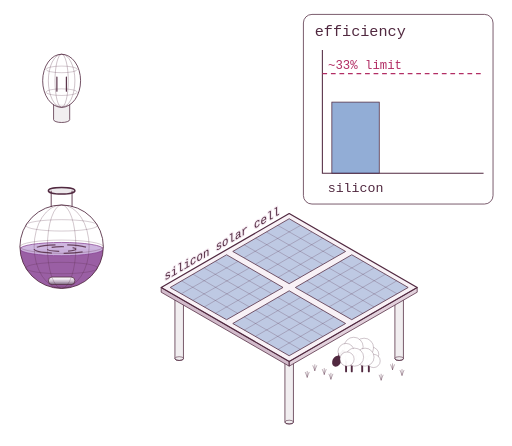
t = 0.00 s
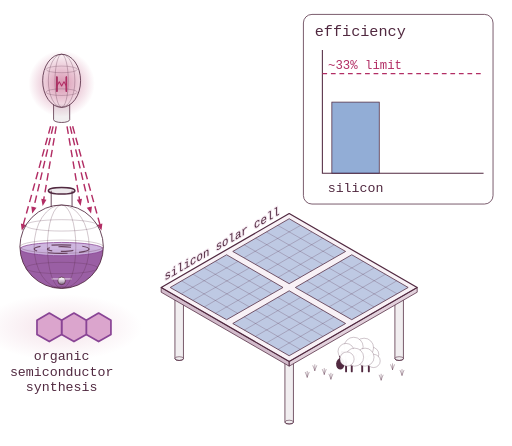
t = 2.00 s
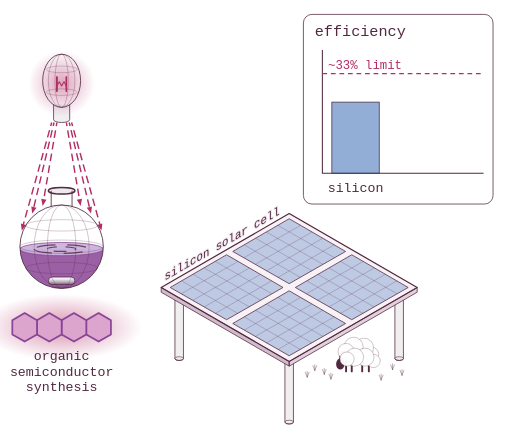
t = 4.00 s
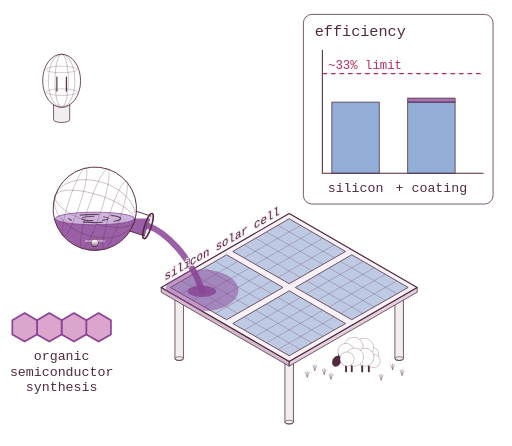
t = 6.00 s
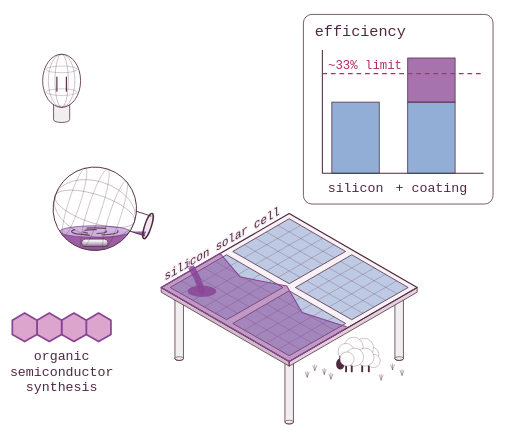
t = 8.00 s
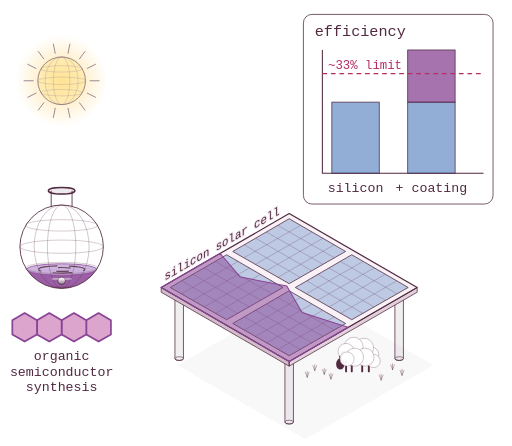
t = 10.00 s

The animated SVG that drew these frames (rendered in a browser with its animation timeline set to each time). Animation: 56 SMIL elements (animate=47,animateTransform=9); frames cover the first 10.00 s, repeats indefinitely.

<svg class="pah-card-svg" xmlns="http://www.w3.org/2000/svg" viewBox="0 0 1080 940" data-end="11.5" role="img" aria-labelledby="sfTitle sfDesc" fill="none" font-family="'Departure Mono',monospace"><title id="sfTitle">Organic semiconductor dyes made in a flask are poured onto a silicon solar cell, raising its efficiency</title><desc id="sfDesc">A lamp lights a stirred flask while a molecule grows from anthracene to tetracene. The flask pours purple coating onto a raised four-section solar panel with a sheep grazing beneath. A bar chart shows efficiency rising above the 33 percent limit, then a sun shines on the coated panel and the panel casts a shadow.</desc>
<defs><clipPath id="sf-fl"><circle r="88"/><rect x="-22" y="-118" width="44" height="42"/></clipPath>
<linearGradient id="sf-stirg" x1="0" y1="0" x2="0" y2="1"><stop offset="0" stop-color="#ffffff"/><stop offset=".55" stop-color="#cdbfd0"/><stop offset="1" stop-color="#78627a"/></linearGradient><radialGradient id="sf-sglow"><stop offset="0" stop-color="#FFB300" stop-opacity=".65"/><stop offset="1" stop-color="#FFB300" stop-opacity="0"/></radialGradient><radialGradient id="sf-glow"><stop offset="0" stop-color="#b22d64" stop-opacity=".6"/><stop offset="1" stop-color="#b22d64" stop-opacity="0"/></radialGradient>
<clipPath id="sf-cc"><ellipse cx="654" cy="612" rx="0" ry="0"><animate attributeName="rx" from="0" to="359" begin="5.4s" dur="2.8s" fill="freeze"/><animate attributeName="ry" from="0" to="207" begin="5.4s" dur="2.8s" fill="freeze"/></ellipse></clipPath></defs>
<g transform="translate(1080,0) scale(-1,1)">
<polygon points="436,614 706,770 436,926 166,770" fill="#512940" fill-opacity="0"><animate attributeName="fill-opacity" from="0" to=".17" begin="9.8s" dur="1.1s" fill="freeze"/></polygon>
<path d="M461,482 V622 a9,4 0 0 0 18,0 V482" fill="#512940" fill-opacity=".08" stroke="#512940" stroke-width="1.6"/><ellipse cx="470" cy="622" rx="9" ry="4" stroke="#512940" stroke-width="1.2"/>
<path d="M693,616 V756 a9,4 0 0 0 18,0 V616" fill="#512940" fill-opacity=".08" stroke="#512940" stroke-width="1.6"/><ellipse cx="702" cy="756" rx="9" ry="4" stroke="#512940" stroke-width="1.2"/>
<path d="M229,616 V756 a9,4 0 0 0 18,0 V616" fill="#512940" fill-opacity=".08" stroke="#512940" stroke-width="1.6"/><ellipse cx="238" cy="756" rx="9" ry="4" stroke="#512940" stroke-width="1.2"/>
<path d="M461,750 V890 a9,4 0 0 0 18,0 V750" fill="#512940" fill-opacity=".08" stroke="#512940" stroke-width="1.6"/><ellipse cx="470" cy="890" rx="9" ry="4" stroke="#512940" stroke-width="1.2"/>
<polygon points="200,606 470,762 470,772 200,616" fill="#EFDFE9"/><polygon points="740,606 470,762 470,772 740,616" fill="#E7D4E2"/><polygon points="470,450 740,606 470,762 200,606" fill="#F3E7EF"/>
<polygon points="200,606 470,762 470,772 200,616" fill="#512940" fill-opacity=".08" stroke="#512940" stroke-width="1.6"/><polygon points="740,606 470,762 470,772 740,616" fill="#512940" fill-opacity=".14" stroke="#512940" stroke-width="1.6"/>
<polygon points="470,450 740,606 470,762 200,606" fill="#fff" fill-opacity=".4" stroke="#512940" stroke-width="2.6" stroke-linejoin="round"/>
<polygon points="470,461 589,530 470,598 351,530" fill="#3a6bb5" fill-opacity=".3" stroke="#512940" stroke-width="1.6"/>
<path d="M494,475L375,543M446,475L565,543M518,489L399,557M422,489L541,557M541,502L422,571M399,502L518,571M565,516L446,585M375,516L494,585" stroke="#512940" stroke-opacity=".5" stroke-width="1"/>
<polygon points="602,537 721,606 602,674 483,606" fill="#3a6bb5" fill-opacity=".3" stroke="#512940" stroke-width="1.6"/>
<path d="M626,551L507,619M578,551L697,619M649,565L530,633M554,565L673,633M673,578L554,647M530,578L649,647M697,592L578,661M507,592L626,661" stroke="#512940" stroke-opacity=".5" stroke-width="1"/>
<polygon points="338,537 457,606 338,674 219,606" fill="#3a6bb5" fill-opacity=".3" stroke="#512940" stroke-width="1.6"/>
<path d="M362,551L243,619M314,551L433,619M386,565L267,633M291,565L410,633M410,578L291,647M267,578L386,647M433,592L314,661M243,592L362,661" stroke="#512940" stroke-opacity=".5" stroke-width="1"/>
<polygon points="470,613 589,682 470,750 351,682" fill="#3a6bb5" fill-opacity=".3" stroke="#512940" stroke-width="1.6"/>
<path d="M494,627L375,696M446,627L565,696M518,641L399,709M422,641L541,709M541,654L422,723M399,654L518,723M565,668L446,737M375,668L494,737" stroke="#512940" stroke-opacity=".5" stroke-width="1"/>
<g clip-path="url(#sf-cc)"><path d="M616,534 L573,584 L475,603 L443,659 L346,690 L470,762 L740,606Z" fill="#894495" fill-opacity=".5" stroke="#894495" stroke-width="2.2" stroke-linejoin="round"/></g>
<g><animate attributeName="opacity" from="1" to="0" begin="9.3s" dur=".4s" fill="freeze"/>
<circle cx="950" cy="176" r="70" fill="url(#sf-glow)" opacity="0"><animate attributeName="opacity" values=".6;1;.6" dur="1.3s" begin="0.3s" repeatCount="indefinite"/><animate attributeName="opacity" from="1" to="0" begin="4.2s" dur=".5s" fill="freeze"/></circle>
<path d="M933,220 V252 a17,6 0 0 0 34,0 V220" fill="#512940" fill-opacity=".08" stroke="#512940" stroke-width="1.6"/>
<ellipse cx="950" cy="170" rx="40" ry="56" stroke="#512940" stroke-width="1.7"/><ellipse cx="950" cy="170" rx="14" ry="56" stroke="#512940" stroke-opacity=".6"/><ellipse cx="950" cy="170" rx="28" ry="56" stroke="#512940" stroke-opacity=".6"/><ellipse cx="950" cy="146" rx="33" ry="7" stroke="#512940" stroke-opacity=".5"/><ellipse cx="950" cy="194" rx="33" ry="7" stroke="#512940" stroke-opacity=".5"/>
<path d="M940,192 V162 M960,192 V162" stroke="#512940" stroke-width="2.4" stroke-linecap="round"/>
<g opacity="0"><animate attributeName="opacity" from="0" to="1" begin="0.3s" dur=".3s" fill="freeze"/><animate attributeName="opacity" from="1" to="0" begin="4.2s" dur=".4s" fill="freeze"/><path d="M940,192 V162 M960,192 V162" stroke="#b22d64" stroke-width="3.2" stroke-linecap="round"/><path d="M940,181 l5,-9 l5,9 l5,-9 l5,9" stroke="#b22d64" stroke-width="2.2" stroke-linejoin="round"/></g></g>
<g opacity="0"><animate attributeName="opacity" from="0" to="1" begin="0.4s" dur=".5s" fill="freeze"/><animate attributeName="opacity" from="1" to="0" begin="4.0s" dur=".3s" fill="freeze"/><line x1="929" y1="258" x2="869" y2="474" stroke="#b22d64" stroke-width="3" stroke-dasharray="16 9"><animate attributeName="stroke-dashoffset" from="0" to="-25" dur=".6s" repeatCount="indefinite"/></line><polygon points="866,486 864,471 875,474" fill="#b22d64"/><line x1="934" y1="258" x2="891" y2="438" stroke="#b22d64" stroke-width="3" stroke-dasharray="16 9"><animate attributeName="stroke-dashoffset" from="0" to="-25" dur=".6s" repeatCount="indefinite"/></line><polygon points="888,450 886,435 897,438" fill="#b22d64"/><line x1="940" y1="258" x2="912" y2="422" stroke="#b22d64" stroke-width="3" stroke-dasharray="16 9"><animate attributeName="stroke-dashoffset" from="0" to="-25" dur=".6s" repeatCount="indefinite"/></line><polygon points="910,434 907,419 918,421" fill="#b22d64"/><line x1="960" y1="258" x2="988" y2="422" stroke="#b22d64" stroke-width="3" stroke-dasharray="16 9"><animate attributeName="stroke-dashoffset" from="0" to="-25" dur=".6s" repeatCount="indefinite"/></line><polygon points="990,434 982,421 993,419" fill="#b22d64"/><line x1="966" y1="258" x2="1009" y2="438" stroke="#b22d64" stroke-width="3" stroke-dasharray="16 9"><animate attributeName="stroke-dashoffset" from="0" to="-25" dur=".6s" repeatCount="indefinite"/></line><polygon points="1012,450 1003,438 1014,435" fill="#b22d64"/><line x1="971" y1="258" x2="1031" y2="474" stroke="#b22d64" stroke-width="3" stroke-dasharray="16 9"><animate attributeName="stroke-dashoffset" from="0" to="-25" dur=".6s" repeatCount="indefinite"/></line><polygon points="1034,486 1025,474 1036,471" fill="#b22d64"/></g>
<g transform="translate(950,170)" opacity="0"><animate attributeName="opacity" from="0" to="1" begin="9.6s" dur=".6s" fill="freeze"/><g><animateTransform attributeName="transform" type="scale" from=".55" to="1" begin="9.6s" dur=".6s" fill="freeze" calcMode="spline" keyTimes="0;1" keySplines=".3 0 .2 1"/><circle r="100" fill="url(#sf-sglow)"><animate attributeName="opacity" values=".7;1;.7" dur="1.6s" repeatCount="indefinite"/></circle><circle r="52" fill="#FFD84D" fill-opacity=".4"/><ellipse cy="-26" rx="45" ry="7" stroke="#512940" stroke-opacity=".5"/><ellipse cy="0" rx="52" ry="8" stroke="#512940" stroke-opacity=".5"/><ellipse cy="26" rx="45" ry="7" stroke="#512940" stroke-opacity=".5"/><circle r="52" stroke="#512940" stroke-width="1.8"/><ellipse rx="18" ry="52" stroke="#512940" stroke-opacity=".55"/><ellipse rx="36" ry="52" stroke="#512940" stroke-opacity=".55"/><line x1="62" y1="0" x2="82" y2="0" stroke="#512940" stroke-width="1.8" stroke-linecap="round"/><line x1="56" y1="27" x2="74" y2="36" stroke="#512940" stroke-width="1.8" stroke-linecap="round"/><line x1="39" y1="48" x2="51" y2="64" stroke="#512940" stroke-width="1.8" stroke-linecap="round"/><line x1="14" y1="60" x2="18" y2="80" stroke="#512940" stroke-width="1.8" stroke-linecap="round"/><line x1="-14" y1="60" x2="-18" y2="80" stroke="#512940" stroke-width="1.8" stroke-linecap="round"/><line x1="-39" y1="48" x2="-51" y2="64" stroke="#512940" stroke-width="1.8" stroke-linecap="round"/><line x1="-56" y1="27" x2="-74" y2="36" stroke="#512940" stroke-width="1.8" stroke-linecap="round"/><line x1="-62" y1="0" x2="-82" y2="0" stroke="#512940" stroke-width="1.8" stroke-linecap="round"/><line x1="-56" y1="-27" x2="-74" y2="-36" stroke="#512940" stroke-width="1.8" stroke-linecap="round"/><line x1="-39" y1="-48" x2="-51" y2="-64" stroke="#512940" stroke-width="1.8" stroke-linecap="round"/><line x1="-14" y1="-60" x2="-18" y2="-80" stroke="#512940" stroke-width="1.8" stroke-linecap="round"/><line x1="14" y1="-60" x2="18" y2="-80" stroke="#512940" stroke-width="1.8" stroke-linecap="round"/><line x1="39" y1="-48" x2="51" y2="-64" stroke="#512940" stroke-width="1.8" stroke-linecap="round"/><line x1="56" y1="-27" x2="74" y2="-36" stroke="#512940" stroke-width="1.8" stroke-linecap="round"/></g></g>
<g opacity="0"><animate attributeName="opacity" from="0" to="1" begin="10.3s" dur=".5s" fill="freeze"/><line x1="898" y1="211" x2="503" y2="521" stroke="#b22d64" stroke-width="3" stroke-dasharray="16 9"><animate attributeName="stroke-dashoffset" from="0" to="-25" dur=".6s" repeatCount="indefinite"/></line><polygon points="493,529 501,515 508,525" fill="#b22d64"/><line x1="902" y1="216" x2="582" y2="523" stroke="#b22d64" stroke-width="3" stroke-dasharray="16 9"><animate attributeName="stroke-dashoffset" from="0" to="-25" dur=".6s" repeatCount="indefinite"/></line><polygon points="574,531 580,517 588,526" fill="#b22d64"/><line x1="904" y1="217" x2="560" y2="572" stroke="#b22d64" stroke-width="3" stroke-dasharray="16 9"><animate attributeName="stroke-dashoffset" from="0" to="-25" dur=".6s" repeatCount="indefinite"/></line><polygon points="552,581 557,567 566,575" fill="#b22d64"/><line x1="899" y1="212" x2="475" y2="567" stroke="#b22d64" stroke-width="3" stroke-dasharray="16 9"><animate attributeName="stroke-dashoffset" from="0" to="-25" dur=".6s" repeatCount="indefinite"/></line><polygon points="466,575 473,562 480,571" fill="#b22d64"/><line x1="909" y1="221" x2="629" y2="568" stroke="#b22d64" stroke-width="3" stroke-dasharray="16 9"><animate attributeName="stroke-dashoffset" from="0" to="-25" dur=".6s" repeatCount="indefinite"/></line><polygon points="621,577 626,563 635,570" fill="#b22d64"/></g>
<g transform="translate(950,690)"><ellipse rx="170" ry="70" fill="url(#sf-glow)" opacity="0"><animate attributeName="opacity" from="0" to=".7" begin="1.9s" dur=".3s" fill="freeze"/><animate attributeName="opacity" values=".5;1;.5" begin="2.2s" dur="1.1s" repeatCount="2"/><animate attributeName="opacity" from="1" to="0" begin="4.4s" dur=".6s" fill="freeze"/></ellipse><g opacity="0"><animate attributeName="opacity" from="0" to="1" begin="0.8s" dur=".7s" fill="freeze"/><polygon points="-78,-30 -52,-15 -52,15 -78,30 -104,15 -104,-15" fill="#DBA5CD" stroke="#894495" stroke-width="3.6" stroke-linejoin="round"/><polygon points="-26,-30 0,-15 0,15 -26,30 -52,15 -52,-15" fill="#DBA5CD" stroke="#894495" stroke-width="3.6" stroke-linejoin="round"/><polygon points="26,-30 52,-15 52,15 26,30 -0,15 0,-15" fill="#DBA5CD" stroke="#894495" stroke-width="3.6" stroke-linejoin="round"/></g><g opacity="0"><animate attributeName="opacity" from="0" to="1" begin="2.4s" dur=".8s" fill="freeze"/><polygon points="78,-30 104,-15 104,15 78,30 52,15 52,-15" fill="#DBA5CD" stroke="#894495" stroke-width="3.6" stroke-linejoin="round"/></g></g>
<path d="M768,476 C732,488 678,540 654,612" pathLength="100" stroke="#894495" stroke-opacity=".85" stroke-width="13" stroke-linecap="round" stroke-dasharray="100 100" stroke-dashoffset="100"><animate attributeName="stroke-dashoffset" from="100" to="0" begin="5.1s" dur="0.7s" fill="freeze"/><animate attributeName="stroke-dashoffset" from="0" to="-100" begin="7.6s" dur="0.6s" fill="freeze"/></path>
<g transform="translate(950,520)"><animateTransform attributeName="transform" type="translate" from="950 520" to="880 440" begin="4.2s" dur="1.0s" fill="freeze" calcMode="spline" keyTimes="0;1" keySplines=".45 0 .2 1"/><animateTransform attributeName="transform" type="translate" from="880 440" to="950 520" begin="8.2s" dur="1.0s" fill="freeze" calcMode="spline" keyTimes="0;1" keySplines=".45 0 .2 1"/><g><animateTransform attributeName="transform" type="rotate" from="0" to="-108" begin="4.2s" dur="1.0s" fill="freeze" calcMode="spline" keyTimes="0;1" keySplines=".45 0 .2 1"/><animateTransform attributeName="transform" type="rotate" from="-108" to="0" begin="8.2s" dur="1.0s" fill="freeze" calcMode="spline" keyTimes="0;1" keySplines=".45 0 .2 1"/>
<circle r="88" fill="#fff" fill-opacity=".3"/><rect x="-22" y="-118" width="44" height="35" fill="#fff" fill-opacity=".3"/>
<g clip-path="url(#sf-fl)"><g><animateTransform attributeName="transform" type="rotate" from="0" to="108" begin="4.2s" dur="1.0s" fill="freeze" calcMode="spline" keyTimes="0;1" keySplines=".45 0 .2 1"/><animateTransform attributeName="transform" type="rotate" from="108" to="0" begin="8.2s" dur="1.0s" fill="freeze" calcMode="spline" keyTimes="0;1" keySplines=".45 0 .2 1"/><g><animateTransform attributeName="transform" type="translate" from="0 0" to="0 43" begin="5.1s" dur="2.5s" fill="freeze"/><rect x="-300" y="5" width="600" height="500" fill="#894495" fill-opacity=".85"/><ellipse cx="0" cy="5" rx="88" ry="14" fill="#CDB3DE" fill-opacity=".96" stroke="#894495" stroke-width="1.6"><animate attributeName="rx" from="88" to="74" begin="5.1s" dur="2.5s" fill="freeze"/><animate attributeName="ry" from="14" to="12" begin="5.1s" dur="2.5s" fill="freeze"/></ellipse><ellipse cx="0" cy="5" rx="58" ry="9" stroke="#512940" stroke-width="2.5" stroke-dasharray="40 24" stroke-opacity=".8"><animate attributeName="rx" from="58" to="49" begin="5.1s" dur="2.5s" fill="freeze"/><animate attributeName="ry" from="9" to="7.6" begin="5.1s" dur="2.5s" fill="freeze"/><animate attributeName="stroke-dashoffset" from="0" to="-128" dur="1.6s" repeatCount="indefinite"/></ellipse><ellipse cx="0" cy="5" rx="30" ry="5" stroke="#512940" stroke-width="2.5" stroke-dasharray="26 18" stroke-opacity=".8"><animate attributeName="rx" from="30" to="25" begin="5.1s" dur="2.5s" fill="freeze"/><animate attributeName="ry" from="5" to="4.2" begin="5.1s" dur="2.5s" fill="freeze"/><animate attributeName="stroke-dashoffset" from="0" to="88" dur="1.2s" repeatCount="indefinite"/></ellipse></g><g transform="translate(0,72)"><ellipse cx="0" cy="15" rx="26" ry="4" fill="#512940" fill-opacity=".22"/><rect x="-28" y="-8" width="56" height="16" rx="8" fill="url(#sf-stirg)" stroke="#512940" stroke-width="1.6"><animate attributeName="x" values="-28;-8;-28" keyTimes="0;.5;1" calcMode="spline" keySplines=".37 0 .63 1;.37 0 .63 1" dur="0.8s" repeatCount="indefinite"/><animate attributeName="width" values="56;16;56" keyTimes="0;.5;1" calcMode="spline" keySplines=".37 0 .63 1;.37 0 .63 1" dur="0.8s" repeatCount="indefinite"/></rect><path d="M-20,-4 H20" stroke="#fff" stroke-width="2" stroke-linecap="round" stroke-opacity=".8"/></g></g></g>
<circle r="88" stroke="#512940" stroke-width="1.8"/><ellipse rx="30" ry="88" stroke="#512940" stroke-opacity=".55"/><ellipse rx="58" ry="88" stroke="#512940" stroke-opacity=".55"/><ellipse cx="0" cy="-45" rx="76" ry="12" stroke="#512940" stroke-opacity=".5"/><ellipse cx="0" cy="0" rx="88" ry="14" stroke="#512940" stroke-opacity=".5"/><ellipse cx="0" cy="45" rx="76" ry="12" stroke="#512940" stroke-opacity=".5"/>
<path d="M-22,-84 V-118 M22,-84 V-118" stroke="#512940" stroke-width="1.8"/><ellipse cy="-118" rx="28" ry="7" fill="#512940" fill-opacity=".1" stroke="#512940" stroke-width="3"/>
</g></g>
<ellipse cx="654" cy="614" rx="30" ry="12" fill="#894495" fill-opacity=".85" opacity="0"><animate attributeName="opacity" from="0" to="1" begin="5.6s" dur="0.3s" fill="freeze"/><animate attributeName="opacity" from="1" to="0" begin="8.2s" dur="0.5s" fill="freeze"/></ellipse>
<g transform="translate(322,785)"><path d="M-20,-24 V-2" stroke="#512940" stroke-width="4" stroke-linecap="round"/><path d="M-6,-24 V-2" stroke="#512940" stroke-width="4" stroke-linecap="round"/><path d="M16,-24 V-2" stroke="#512940" stroke-width="4" stroke-linecap="round"/><path d="M28,-24 V-2" stroke="#512940" stroke-width="4" stroke-linecap="round"/><g transform="translate(34,-40)"><g><animateTransform attributeName="transform" type="rotate" values="8 -4 0;38 -4 0;8 -4 0" dur="3s" repeatCount="indefinite" calcMode="spline" keyTimes="0;.5;1" keySplines=".4 0 .6 1;.4 0 .6 1"/><path d="M-6,-3 L10,12 L16,7 L0,-9Z" fill="#512940"/><ellipse cx="16" cy="14" rx="9" ry="12" transform="rotate(-35 16 14)" fill="#512940"/><ellipse cx="6" cy="2" rx="6" ry="3" fill="#512940" transform="rotate(-50 6 2)"/></g></g><circle cx="-26" cy="-38" r="15" fill="#fff" fill-opacity=".95" stroke="#512940" stroke-opacity=".38" stroke-width="1.5"/><circle cx="-10" cy="-52" r="20" fill="#fff" fill-opacity=".95" stroke="#512940" stroke-opacity=".38" stroke-width="1.5"/><circle cx="12" cy="-54" r="20" fill="#fff" fill-opacity=".95" stroke="#512940" stroke-opacity=".38" stroke-width="1.5"/><circle cx="28" cy="-44" r="17" fill="#fff" fill-opacity=".95" stroke="#512940" stroke-opacity=".38" stroke-width="1.5"/><circle cx="-30" cy="-24" r="14" fill="#fff" fill-opacity=".95" stroke="#512940" stroke-opacity=".38" stroke-width="1.5"/><circle cx="-12" cy="-32" r="19" fill="#fff" fill-opacity=".95" stroke="#512940" stroke-opacity=".38" stroke-width="1.5"/><circle cx="10" cy="-32" r="19" fill="#fff" fill-opacity=".95" stroke="#512940" stroke-opacity=".38" stroke-width="1.5"/><circle cx="26" cy="-28" r="15" fill="#fff" fill-opacity=".95" stroke="#512940" stroke-opacity=".38" stroke-width="1.5"/></g>
<path d="M232,791 l-4,-10 M232,791 v-12 M232,791 l4,-10" stroke="#512940" stroke-opacity=".5" stroke-width="1.6" stroke-linecap="round"/>
<path d="M252,779 l-4,-10 M252,779 v-12 M252,779 l4,-10" stroke="#512940" stroke-opacity=".5" stroke-width="1.6" stroke-linecap="round"/>
<path d="M396,789 l-4,-10 M396,789 v-12 M396,789 l4,-10" stroke="#512940" stroke-opacity=".5" stroke-width="1.6" stroke-linecap="round"/>
<path d="M416,781 l-4,-10 M416,781 v-12 M416,781 l4,-10" stroke="#512940" stroke-opacity=".5" stroke-width="1.6" stroke-linecap="round"/>
<path d="M382,799 l-4,-10 M382,799 v-12 M382,799 l4,-10" stroke="#512940" stroke-opacity=".5" stroke-width="1.6" stroke-linecap="round"/>
<path d="M276,801 l-4,-10 M276,801 v-12 M276,801 l4,-10" stroke="#512940" stroke-opacity=".5" stroke-width="1.6" stroke-linecap="round"/>
<path d="M432,795 l-4,-10 M432,795 v-12 M432,795 l4,-10" stroke="#512940" stroke-opacity=".5" stroke-width="1.6" stroke-linecap="round"/>
</g>
<g opacity="0"><animate attributeName="opacity" from="0" to="1" begin="0.8s" dur=".7s" fill="freeze"/><text x="130" y="760" text-anchor="middle" font-size="28" fill="#512940">organic</text><text x="130" y="792" text-anchor="middle" font-size="28" fill="#512940">semiconductor</text><text x="130" y="824" text-anchor="middle" font-size="28" fill="#512940">synthesis</text></g>
<text transform="translate(347,592) matrix(0.866,-0.5,0,1,0,0)" font-size="26" fill="#512940" stroke="#F3E7EF" stroke-width="5" stroke-linejoin="round" paint-order="stroke">silicon solar cell</text>
<g transform="translate(600,0)">
<rect x="40" y="30" width="400" height="400" rx="18" fill="#fff" fill-opacity=".5" stroke="#512940" stroke-width="1.6"/><text x="64" y="76" font-size="32" fill="#512940">efficiency</text><path d="M80,105 V365 H420" stroke="#512940" stroke-width="2.2"/>
<rect x="100" y="215" width="100" height="150" fill="#3a6bb5" fill-opacity=".55" stroke="#512940" stroke-width="1.6"/>
<g opacity="0"><animate attributeName="opacity" from="0" to="1" begin="5.2s" dur=".5s" fill="freeze"/><rect x="260" y="215" width="100" height="150" fill="#3a6bb5" fill-opacity=".55" stroke="#512940" stroke-width="1.6"/><text x="310" y="404" text-anchor="middle" font-size="28" fill="#512940">+ coating</text></g>
<rect x="260" y="215" width="100" height="0" fill="#894495" fill-opacity=".75" stroke="#512940" stroke-width="1.6"><animate attributeName="y" from="215" to="105" begin="5.8s" dur="2.6s" fill="freeze"/><animate attributeName="height" from="0" to="110" begin="5.8s" dur="2.6s" fill="freeze"/></rect>
<path d="M80,155 H420" stroke="#b22d64" stroke-width="2.4" stroke-dasharray="10 8"/><text x="92" y="145" font-size="26" fill="#b22d64">~33% limit</text><text x="150" y="404" text-anchor="middle" font-size="28" fill="#512940">silicon</text>
</g></svg>
